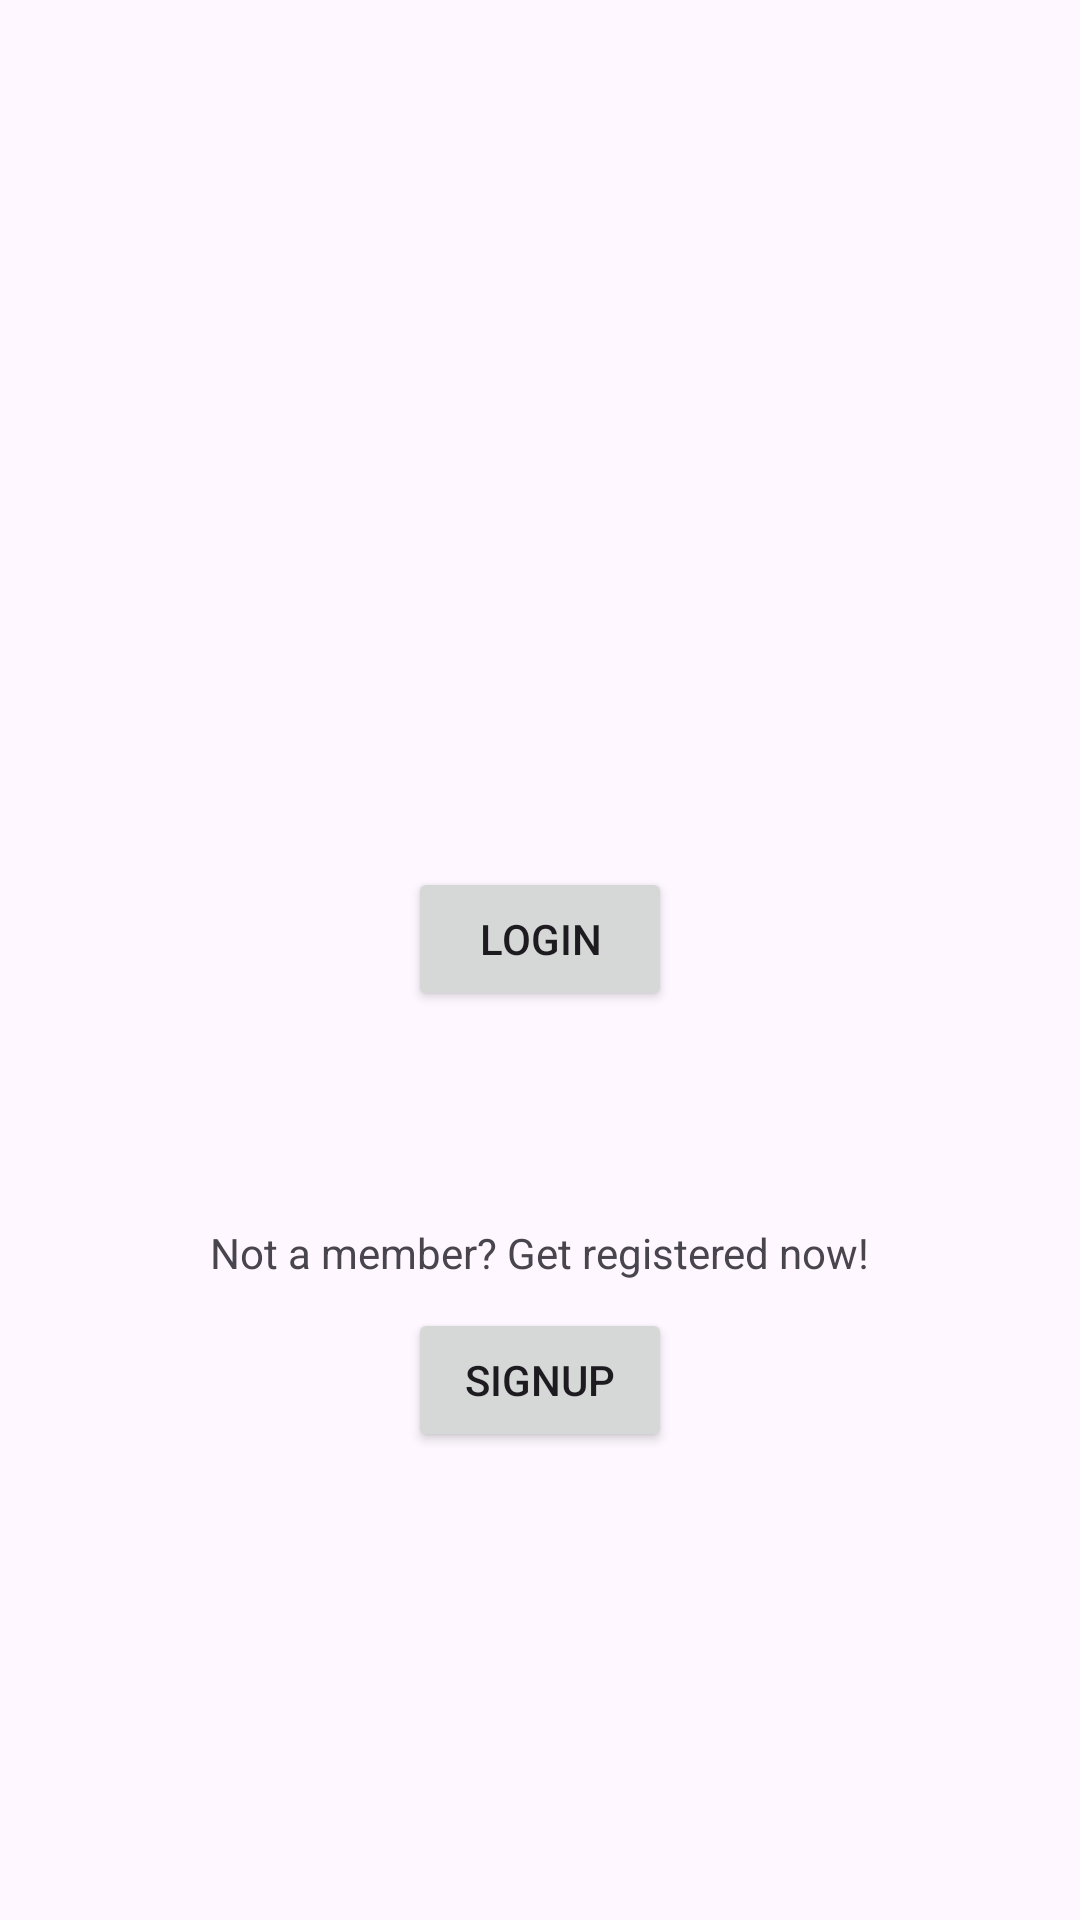

Layout XML and referenced resources for this Android screen:
<!-- AndroidManifest.xml: application theme Theme.LaureApp -->
<!-- res/layout/activity_login.xml -->
<?xml version="1.0" encoding="utf-8"?>
<androidx.constraintlayout.widget.ConstraintLayout xmlns:android="http://schemas.android.com/apk/res/android"
    xmlns:app="http://schemas.android.com/apk/res-auto"
    xmlns:tools="http://schemas.android.com/tools"
    android:layout_width="match_parent"
    android:layout_height="match_parent"
    tools:context=".activities.LoginActivity"
    tools:layout_editor_absoluteX="0dp"
    tools:layout_editor_absoluteY="50dp">

    <EditText
        android:id="@+id/password"
        android:layout_width="239dp"
        android:layout_height="0dp"
        android:layout_marginBottom="70dp"
        android:ems="10"
        android:hint="@string/password"
        android:inputType="textPassword"
        app:layout_constraintBottom_toTopOf="@+id/loginButton"
        app:layout_constraintEnd_toEndOf="parent"
        app:layout_constraintStart_toStartOf="parent"
        app:layout_constraintTop_toBottomOf="@+id/email" />

    <Button
        android:id="@+id/signupButton"
        style="@style/ShapeAppearanceOverlay.Material3.Button"
        android:layout_width="wrap_content"
        android:layout_height="wrap_content"
        android:layout_marginBottom="156dp"
        android:onClick="onSignupClick"
        android:text="@string/btn_signup"
        app:layout_constraintBottom_toBottomOf="parent"
        app:layout_constraintEnd_toEndOf="parent"
        app:layout_constraintStart_toStartOf="parent"
        app:layout_constraintTop_toBottomOf="@+id/textNoAccount" />

    <TextView
        android:id="@+id/textNoAccount"
        android:layout_width="wrap_content"
        android:layout_height="wrap_content"
        android:layout_marginBottom="9dp"
        android:text="@string/btn_link_to_register"
        android:textAlignment="center"
        app:layout_constraintBottom_toTopOf="@+id/signupButton"
        app:layout_constraintEnd_toEndOf="@+id/signupButton"
        app:layout_constraintStart_toStartOf="@+id/signupButton"
        app:layout_constraintTop_toBottomOf="@+id/loginButton" />

    <EditText
        android:id="@+id/email"
        android:layout_width="0dp"
        android:layout_height="0dp"
        android:layout_marginBottom="26dp"
        android:ems="10"
        android:hint="@string/email"
        android:inputType="textEmailAddress"
        app:layout_constraintBottom_toTopOf="@+id/password"
        app:layout_constraintEnd_toEndOf="@+id/password"
        app:layout_constraintStart_toStartOf="@+id/password"
        app:layout_constraintTop_toBottomOf="@+id/logo" />

    <Button
        android:id="@+id/loginButton"
        style="@style/ShapeAppearanceOverlay.Material3.Button"
        android:layout_width="wrap_content"
        android:layout_height="wrap_content"
        android:layout_marginBottom="71dp"
        android:onClick="onLoginClick"
        android:text="@string/btn_login"
        app:layout_constraintBottom_toTopOf="@+id/textNoAccount"
        app:layout_constraintEnd_toEndOf="@+id/textNoAccount"
        app:layout_constraintStart_toStartOf="@+id/textNoAccount"
        app:layout_constraintTop_toBottomOf="@+id/password" />

    <ImageView
        android:id="@+id/logo"
        android:layout_width="wrap_content"
        android:layout_height="wrap_content"
        android:layout_marginTop="157dp"
        android:layout_marginBottom="68dp"
        app:layout_constraintBottom_toTopOf="@+id/email"
        app:layout_constraintEnd_toEndOf="parent"
        app:layout_constraintStart_toStartOf="parent"
        app:layout_constraintTop_toTopOf="parent"
        tools:src="@tools:sample/avatars" />

</androidx.constraintlayout.widget.ConstraintLayout>
<!-- resources referenced by this layout -->
<resources>
  <string name="btn_link_to_register">Not a member? Get registered now!</string>
  <string name="btn_login" translatable="false">LOGIN</string>
  <string name="btn_signup">SIGNUP</string>
  <string name="email" translatable="false">Email</string>
  <string name="password" translatable="false">Password</string>
  <style name="Theme.LaureApp" parent="Theme.Material3.Light.NoActionBar">
          
      </style>
</resources>
